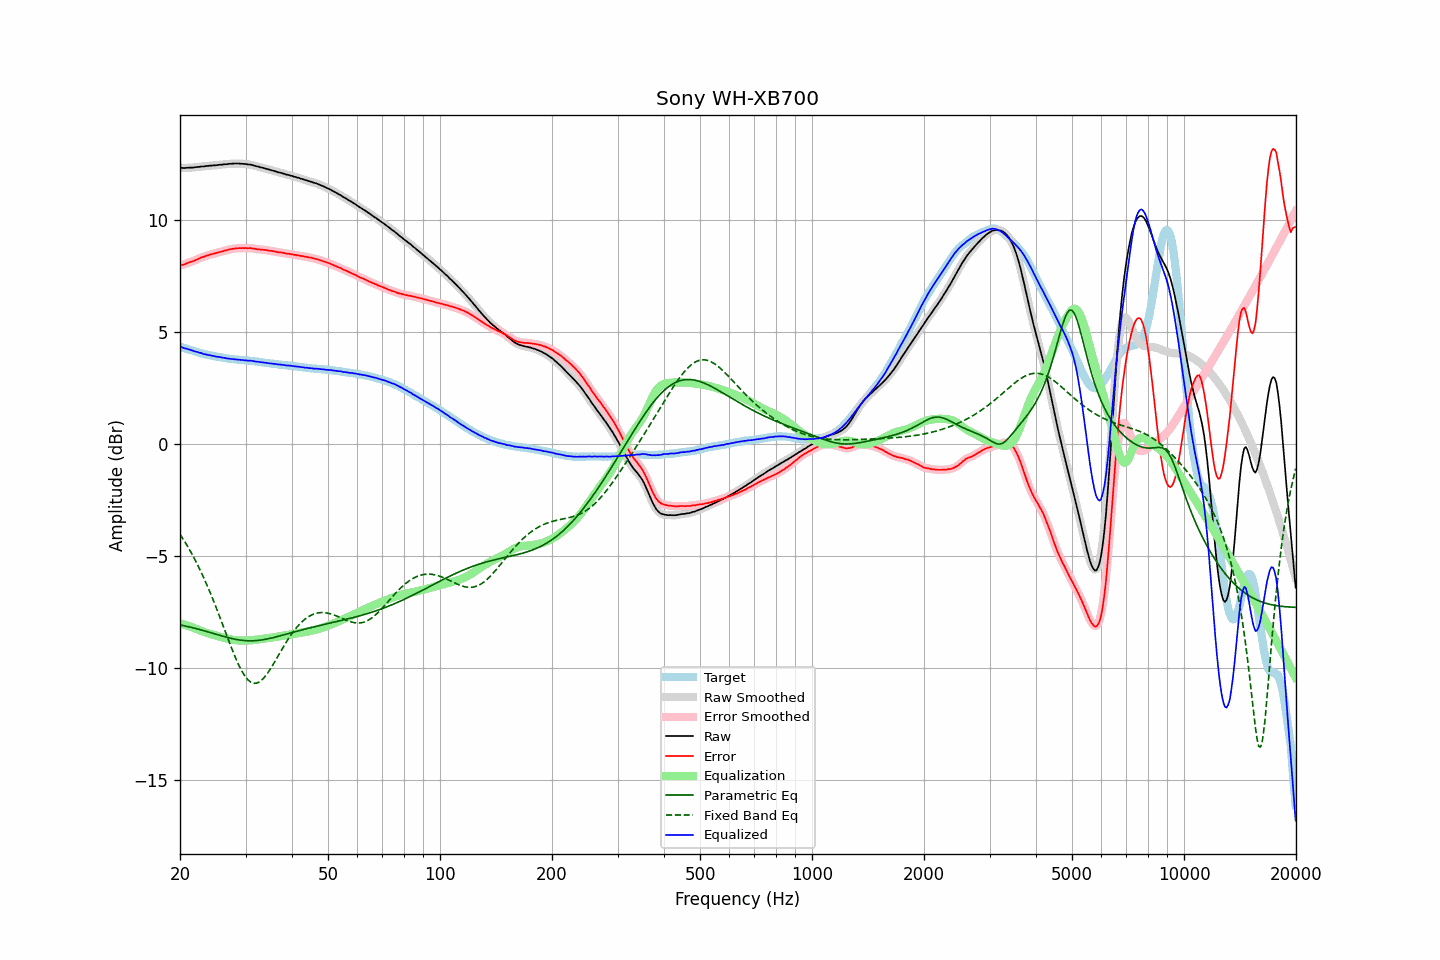

Data behind this chart, as committed beside it:
frequency, raw, error, smoothed, error_smoothed, equalization, parametric_eq, fixed_band_eq, equalized_raw, equalized_smoothed, target
20.00, 12.35, 7.99, 12.35, 7.99, -7.98, -8.06, -4.02, 4.37, 4.37, 4.36
20.20, 12.34, 8.00, 12.34, 8.00, -8.00, -8.08, -4.12, 4.34, 4.34, 4.34
20.40, 12.33, 8.02, 12.34, 8.02, -8.03, -8.09, -4.23, 4.31, 4.31, 4.31
20.61, 12.33, 8.04, 12.34, 8.04, -8.05, -8.11, -4.35, 4.28, 4.29, 4.29
20.81, 12.34, 8.07, 12.34, 8.07, -8.07, -8.12, -4.47, 4.27, 4.27, 4.27
21.02, 12.34, 8.10, 12.35, 8.10, -8.10, -8.14, -4.59, 4.25, 4.25, 4.24
21.23, 12.35, 8.13, 12.35, 8.13, -8.12, -8.15, -4.71, 4.23, 4.23, 4.22
21.44, 12.35, 8.15, 12.35, 8.15, -8.15, -8.17, -4.84, 4.20, 4.20, 4.20
21.66, 12.35, 8.17, 12.36, 8.18, -8.18, -8.19, -4.97, 4.17, 4.18, 4.18
21.87, 12.36, 8.20, 12.36, 8.20, -8.21, -8.21, -5.11, 4.15, 4.16, 4.16
22.09, 12.37, 8.23, 12.37, 8.23, -8.24, -8.23, -5.24, 4.14, 4.13, 4.14
22.31, 12.38, 8.27, 12.38, 8.27, -8.27, -8.24, -5.39, 4.12, 4.11, 4.12
22.54, 12.38, 8.29, 12.39, 8.30, -8.30, -8.26, -5.53, 4.09, 4.10, 4.09
22.76, 12.40, 8.34, 12.40, 8.33, -8.32, -8.28, -5.68, 4.08, 4.07, 4.07
22.99, 12.40, 8.36, 12.40, 8.36, -8.35, -8.30, -5.84, 4.05, 4.05, 4.05
23.22, 12.40, 8.38, 12.41, 8.38, -8.38, -8.32, -5.99, 4.02, 4.03, 4.03
23.45, 12.42, 8.41, 12.42, 8.40, -8.41, -8.34, -6.15, 4.02, 4.01, 4.02
23.69, 12.42, 8.43, 12.43, 8.43, -8.43, -8.36, -6.32, 4.00, 4.00, 4.00
23.92, 12.43, 8.45, 12.43, 8.45, -8.45, -8.39, -6.49, 3.98, 3.98, 3.99
24.16, 12.44, 8.48, 12.44, 8.47, -8.47, -8.41, -6.66, 3.97, 3.97, 3.97
24.40, 12.44, 8.49, 12.45, 8.49, -8.49, -8.43, -6.83, 3.95, 3.95, 3.95
24.65, 12.45, 8.51, 12.45, 8.51, -8.51, -8.45, -7.01, 3.94, 3.94, 3.94
24.89, 12.45, 8.53, 12.46, 8.53, -8.53, -8.47, -7.20, 3.92, 3.92, 3.92
25.14, 12.46, 8.55, 12.47, 8.55, -8.55, -8.49, -7.38, 3.91, 3.91, 3.91
25.39, 12.47, 8.57, 12.47, 8.57, -8.57, -8.51, -7.57, 3.90, 3.90, 3.90
25.65, 12.48, 8.59, 12.48, 8.59, -8.59, -8.53, -7.76, 3.89, 3.89, 3.89
25.91, 12.48, 8.60, 12.49, 8.61, -8.61, -8.55, -7.95, 3.87, 3.88, 3.88
26.16, 12.49, 8.62, 12.49, 8.63, -8.63, -8.57, -8.14, 3.86, 3.86, 3.87
26.43, 12.50, 8.65, 12.50, 8.65, -8.65, -8.59, -8.33, 3.85, 3.85, 3.85
26.69, 12.50, 8.67, 12.51, 8.67, -8.67, -8.61, -8.52, 3.84, 3.84, 3.84
26.96, 12.51, 8.69, 12.51, 8.69, -8.69, -8.63, -8.71, 3.83, 3.83, 3.83
27.23, 12.52, 8.71, 12.52, 8.70, -8.70, -8.65, -8.90, 3.82, 3.82, 3.82
27.50, 12.52, 8.72, 12.53, 8.72, -8.72, -8.67, -9.08, 3.81, 3.81, 3.81
27.77, 12.53, 8.73, 12.53, 8.73, -8.73, -8.68, -9.26, 3.80, 3.80, 3.81
28.05, 12.53, 8.74, 12.53, 8.74, -8.74, -8.70, -9.44, 3.79, 3.79, 3.79
28.33, 12.53, 8.75, 12.54, 8.75, -8.75, -8.71, -9.61, 3.79, 3.79, 3.78
28.62, 12.53, 8.75, 12.53, 8.75, -8.75, -8.72, -9.77, 3.78, 3.78, 3.78
28.90, 12.53, 8.76, 12.53, 8.76, -8.76, -8.74, -9.92, 3.78, 3.77, 3.77
29.19, 12.52, 8.75, 12.53, 8.76, -8.76, -8.75, -10.06, 3.76, 3.77, 3.77
29.48, 12.52, 8.76, 12.52, 8.76, -8.76, -8.75, -10.19, 3.76, 3.76, 3.76
29.78, 12.51, 8.76, 12.52, 8.76, -8.76, -8.76, -10.31, 3.75, 3.75, 3.76
30.08, 12.51, 8.77, 12.51, 8.76, -8.76, -8.77, -10.40, 3.75, 3.75, 3.75
30.38, 12.49, 8.75, 12.50, 8.76, -8.76, -8.77, -10.49, 3.74, 3.74, 3.75
30.68, 12.49, 8.76, 12.49, 8.76, -8.75, -8.77, -10.56, 3.74, 3.74, 3.73
30.99, 12.48, 8.76, 12.48, 8.75, -8.75, -8.77, -10.62, 3.74, 3.73, 3.72
31.30, 12.46, 8.74, 12.47, 8.75, -8.74, -8.77, -10.65, 3.72, 3.72, 3.72
31.61, 12.44, 8.73, 12.44, 8.73, -8.73, -8.77, -10.67, 3.71, 3.71, 3.71
31.93, 12.42, 8.73, 12.43, 8.72, -8.73, -8.76, -10.67, 3.70, 3.70, 3.70
32.24, 12.40, 8.71, 12.41, 8.71, -8.72, -8.76, -10.65, 3.69, 3.69, 3.70
32.57, 12.39, 8.71, 12.39, 8.70, -8.71, -8.75, -10.62, 3.69, 3.68, 3.69
32.89, 12.36, 8.69, 12.37, 8.70, -8.70, -8.74, -10.58, 3.67, 3.67, 3.67
33.22, 12.35, 8.69, 12.35, 8.69, -8.69, -8.73, -10.51, 3.66, 3.66, 3.66
33.55, 12.33, 8.68, 12.33, 8.68, -8.68, -8.72, -10.44, 3.65, 3.65, 3.65
33.89, 12.31, 8.68, 12.31, 8.68, -8.67, -8.71, -10.36, 3.64, 3.64, 3.64
34.23, 12.29, 8.67, 12.29, 8.66, -8.66, -8.69, -10.26, 3.63, 3.63, 3.63
34.57, 12.27, 8.65, 12.27, 8.65, -8.65, -8.68, -10.16, 3.62, 3.62, 3.62
34.92, 12.25, 8.64, 12.25, 8.64, -8.64, -8.66, -10.05, 3.61, 3.61, 3.61
35.27, 12.23, 8.63, 12.23, 8.63, -8.63, -8.65, -9.94, 3.60, 3.60, 3.60
35.62, 12.21, 8.62, 12.21, 8.62, -8.62, -8.63, -9.82, 3.60, 3.60, 3.60
35.97, 12.19, 8.61, 12.19, 8.60, -8.61, -8.61, -9.70, 3.59, 3.59, 3.59
... 635 more rows
